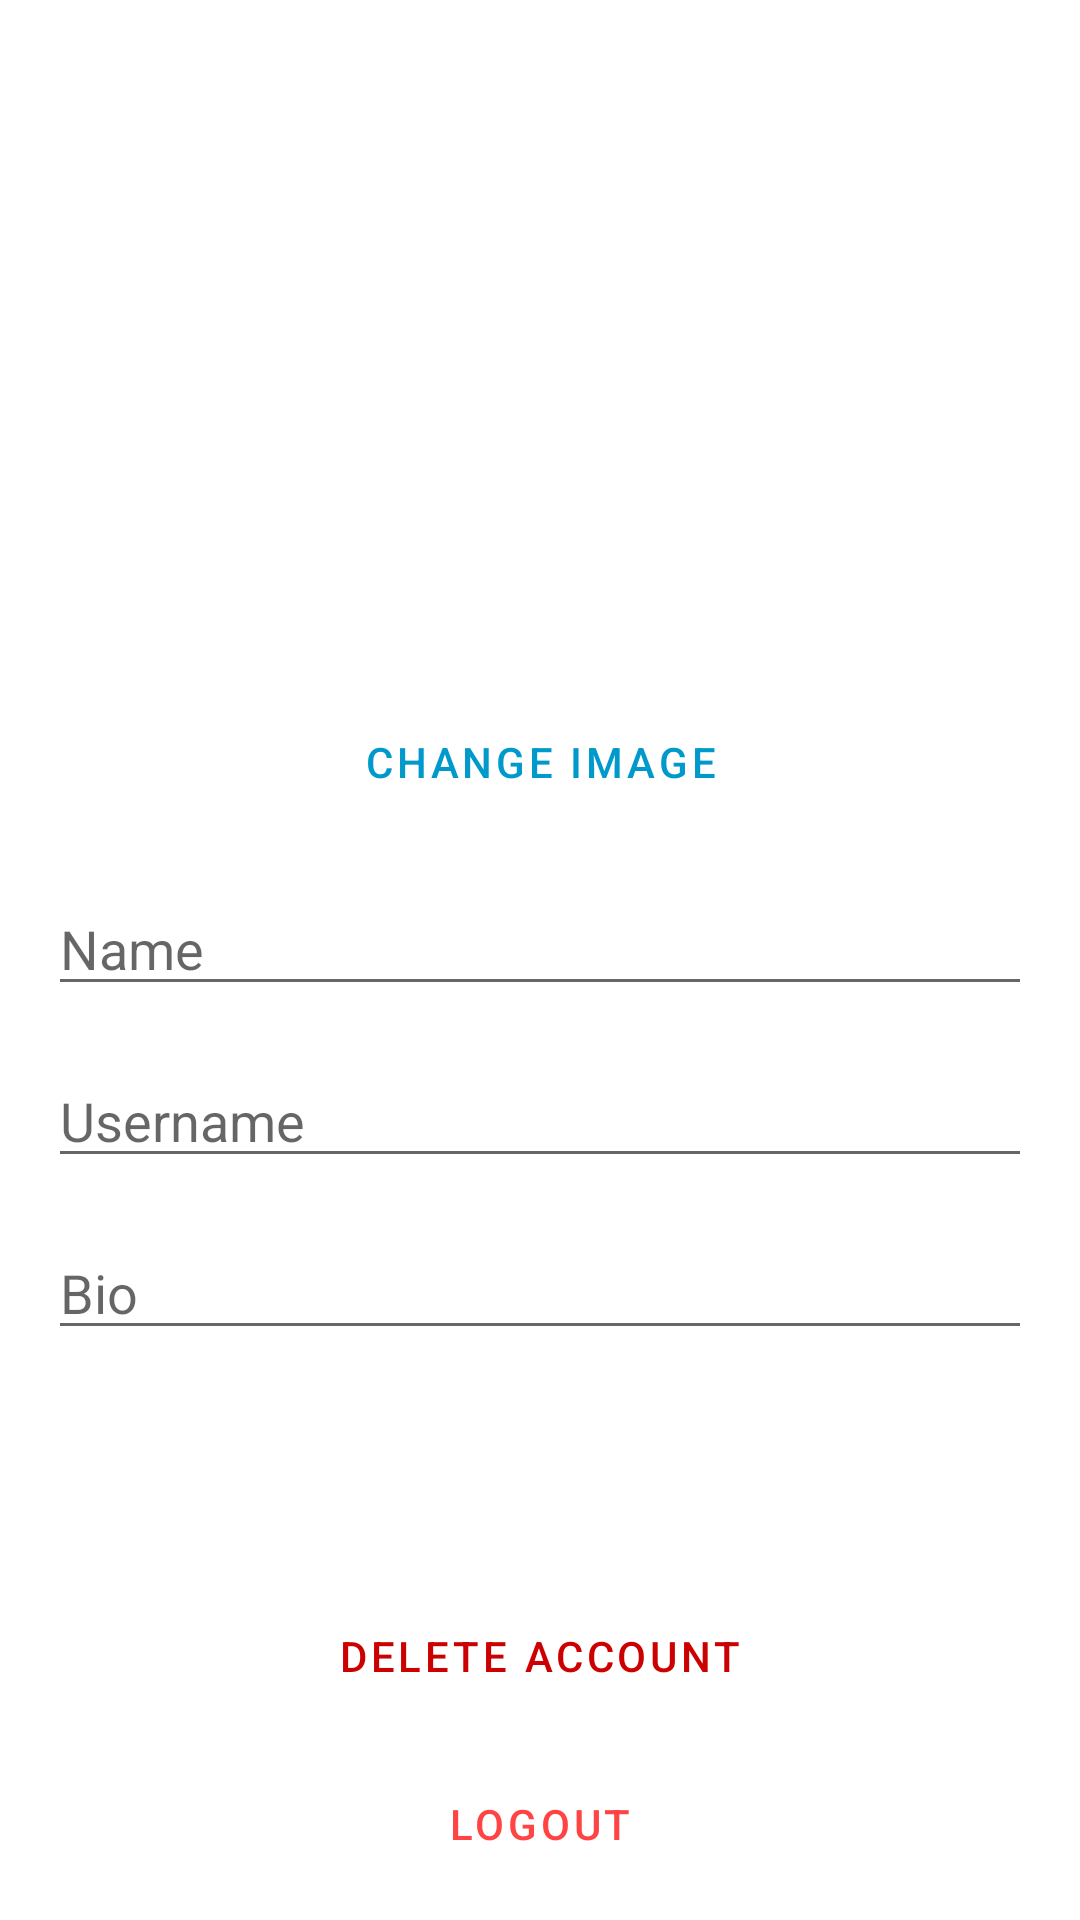

Produce the Android XML layout that renders to this screen, including the resource entries it uses.
<!-- AndroidManifest.xml: application theme AppTheme -->
<!-- res/layout/activity_account_setting.xml -->
<?xml version="1.0" encoding="utf-8"?>
<androidx.constraintlayout.widget.ConstraintLayout xmlns:android="http://schemas.android.com/apk/res/android"
    xmlns:app="http://schemas.android.com/apk/res-auto"
    xmlns:tools="http://schemas.android.com/tools"
    android:layout_width="match_parent"
    android:layout_height="match_parent"
    tools:context=".AccountSettingActivity">


    <com.google.android.material.appbar.AppBarLayout
        android:id="@+id/app_bar"
        android:layout_width="match_parent"
        android:layout_height="wrap_content"
        app:layout_constraintEnd_toEndOf="parent"
        app:layout_constraintStart_toStartOf="parent"
        app:layout_constraintTop_toTopOf="parent">

        <com.google.android.material.appbar.MaterialToolbar
            android:id="@+id/home_toolbar"
            android:layout_width="match_parent"
            style="@style/styleToolbar"
            android:layout_height="?attr/actionBarSize">

            <androidx.constraintlayout.widget.ConstraintLayout
                android:layout_width="match_parent"
                android:layout_height="match_parent">


                <CheckBox
                    android:id="@+id/btn_close"
                    android:layout_width="wrap_content"
                    android:layout_height="match_parent"
                    android:button="@drawable/ic_baseline_close_24"
                    app:layout_constraintBottom_toBottomOf="parent"
                    app:layout_constraintStart_toStartOf="parent"
                    app:layout_constraintTop_toTopOf="parent" />

                <CheckBox
                    android:id="@+id/btn_accept"
                    android:layout_width="wrap_content"
                    android:layout_height="match_parent"
                    android:button="@drawable/ic_baseline_check_24"
                    app:layout_constraintBottom_toBottomOf="parent"
                    app:layout_constraintEnd_toEndOf="parent"
                    app:layout_constraintTop_toTopOf="parent" />
            </androidx.constraintlayout.widget.ConstraintLayout>

        </com.google.android.material.appbar.MaterialToolbar>

    </com.google.android.material.appbar.AppBarLayout>

    <ImageView
        android:id="@+id/img_profile"
        android:layout_width="150dp"
        android:layout_height="150dp"
        android:layout_marginTop="8dp"
        app:layout_constraintEnd_toEndOf="parent"
        app:layout_constraintStart_toStartOf="parent"
        app:layout_constraintTop_toBottomOf="@+id/app_bar"
        tools:srcCompat="@tools:sample/avatars" />

    <Button
        android:id="@+id/btn_change"
        style="@style/Widget.MaterialComponents.Button.OutlinedButton"
        android:layout_width="wrap_content"
        android:layout_height="wrap_content"
        android:layout_marginTop="16dp"
        android:text="Change Image"
        android:textColor="@android:color/holo_blue_dark"
        app:layout_constraintEnd_toEndOf="@+id/img_profile"
        app:layout_constraintStart_toStartOf="@+id/img_profile"
        app:layout_constraintTop_toBottomOf="@+id/img_profile" />

    <Button
        android:id="@+id/btn_logout"
        style="@style/Widget.MaterialComponents.Button.OutlinedButton"
        android:layout_width="0dp"
        android:layout_height="wrap_content"
        android:layout_marginStart="16dp"
        android:layout_marginEnd="16dp"
        android:layout_marginBottom="8dp"
        android:padding="12dp"
        android:text="Logout"
        android:textColor="@android:color/holo_red_light"
        app:cornerRadius="8dp"
        app:layout_constraintBottom_toBottomOf="parent"
        app:layout_constraintEnd_toEndOf="parent"
        app:layout_constraintStart_toStartOf="parent" />

    <Button
        android:id="@+id/btn_delete"
        style="@style/Widget.MaterialComponents.Button.OutlinedButton"
        android:layout_width="0dp"
        android:layout_height="wrap_content"
        android:layout_marginStart="16dp"
        android:layout_marginEnd="16dp"
        android:layout_marginBottom="8dp"
        android:padding="12dp"
        android:text="Delete Account"
        android:textColor="@android:color/holo_red_dark"
        app:cornerRadius="8dp"
        app:layout_constraintBottom_toTopOf="@+id/btn_logout"
        app:layout_constraintEnd_toEndOf="parent"
        app:layout_constraintStart_toStartOf="parent" />

    <EditText
        android:id="@+id/input_name"
        android:layout_width="0dp"
        android:layout_height="wrap_content"
        android:layout_marginStart="16dp"
        android:layout_marginTop="16dp"
        android:layout_marginEnd="16dp"
        android:ems="10"
        android:hint="Name"
        android:inputType="textPersonName"
        app:layout_constraintEnd_toEndOf="parent"
        app:layout_constraintStart_toStartOf="parent"
        app:layout_constraintTop_toBottomOf="@+id/btn_change" />

    <EditText
        android:id="@+id/input_username"
        android:layout_width="0dp"
        android:layout_height="wrap_content"
        android:layout_marginStart="16dp"
        android:layout_marginTop="16dp"
        android:layout_marginEnd="16dp"
        android:ems="10"
        android:hint="Username"
        android:inputType="textPersonName"
        app:layout_constraintEnd_toEndOf="parent"
        app:layout_constraintStart_toStartOf="parent"
        app:layout_constraintTop_toBottomOf="@+id/input_name" />

    <EditText
        android:id="@+id/input_bio"
        android:layout_width="0dp"
        android:layout_height="wrap_content"
        android:layout_marginStart="16dp"
        android:layout_marginTop="16dp"
        android:layout_marginEnd="16dp"
        android:ems="10"
        android:hint="Bio"
        android:inputType="textPersonName"
        app:layout_constraintEnd_toEndOf="parent"
        app:layout_constraintStart_toStartOf="parent"
        app:layout_constraintTop_toBottomOf="@+id/input_username" />

    <EditText
        android:id="@+id/input_password"
        android:layout_width="0dp"
        android:layout_height="wrap_content"
        android:layout_marginStart="16dp"
        android:layout_marginEnd="16dp"
        android:layout_marginBottom="8dp"
        android:ems="10"
        android:hint="Masukkan Ulang Password"
        android:inputType="textPassword"
        android:visibility="gone"
        app:layout_constraintBottom_toTopOf="@+id/btn_delete"
        app:layout_constraintEnd_toEndOf="parent"
        app:layout_constraintStart_toStartOf="parent" />

</androidx.constraintlayout.widget.ConstraintLayout>
<!-- resources referenced by this layout -->
<resources>
  <style name="styleToolbar" parent="ThemeOverlay.MaterialComponents.Light">
          <item name="android:background">@android:color/white</item>
          <item name="android:fontFamily">@font/pacifico</item>
      </style>
  <style name="AppTheme" parent="Theme.MaterialComponents.Light.NoActionBar">
          
          <item name="colorPrimary">@color/colorPrimary</item>
          <item name="colorPrimaryDark">@color/colorPrimaryDark</item>
          <item name="colorAccent">@color/colorAccent</item>
      </style>
  <!-- not gathered from this repository: default colours our renderer supplied (Android Studio template values) -->
  <color name="colorPrimary">#FF6200EE</color>
  <color name="colorPrimaryDark">#FF3700B3</color>
  <color name="colorAccent">#FF03DAC5</color>
</resources>
